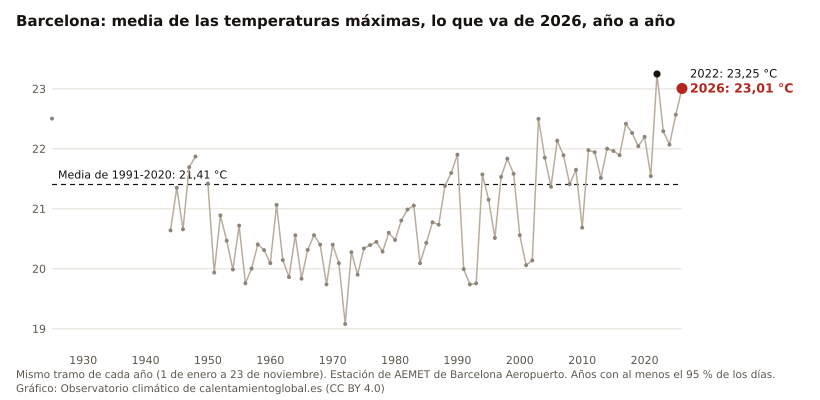

The data file committed next to this chart (first rows):
anio, valor, unidad
2026, 23.01, °C
2025, 22.57, °C
2024, 22.07, °C
2023, 22.29, °C
2022, 23.25, °C
2021, 21.54, °C
2020, 22.20, °C
2019, 22.04, °C
2018, 22.26, °C
2017, 22.42, °C
2016, 21.89, °C
2015, 21.96, °C
2014, 22.00, °C
2013, 21.52, °C
2012, 21.94, °C
2011, 21.98, °C
2010, 20.69, °C
2009, 21.65, °C
2008, 21.41, °C
2007, 21.89, °C
2006, 22.14, °C
2005, 21.37, °C
2004, 21.85, °C
2003, 22.50, °C
2002, 20.14, °C
2001, 20.06, °C
2000, 20.56, °C
1999, 21.58, °C
1998, 21.84, °C
1997, 21.53, °C
1996, 20.51, °C
1995, 21.15, °C
1994, 21.57, °C
1993, 19.76, °C
1992, 19.74, °C
1991, 20.00, °C
1990, 21.90, °C
1989, 21.60, °C
1988, 21.38, °C
1987, 20.74, °C
1986, 20.78, °C
1985, 20.43, °C
1984, 20.09, °C
1983, 21.05, °C
1982, 20.99, °C
1981, 20.81, °C
1980, 20.48, °C
1979, 20.60, °C
1978, 20.29, °C
1977, 20.45, °C
1976, 20.40, °C
1975, 20.34, °C
1974, 19.90, °C
1973, 20.28, °C
1972, 19.08, °C
1971, 20.09, °C
1970, 20.40, °C
1969, 19.74, °C
1968, 20.40, °C
1967, 20.56, °C
... 23 more rows
